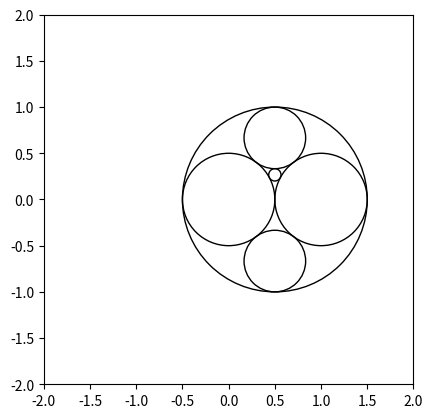

The script that saved this image:
#integer appolonian packing

import matplotlib.pyplot as plt
import numpy as np
import math

# Function to plot a circle
def plot_circle(ax, center, radius, **kwargs):
    circle = plt.Circle(center, radius, **kwargs)
    ax.add_artist(circle)

# Function to calculate the new curvature using Descartes' Circle Theorem
def new_curvature_inner(k1, k2, k3):
    return k1 + k2 + k3 + 2 * np.sqrt(k1 * k2 + k2 * k3 + k3 * k1)

def new_curvature_outer(k1, k2, k3):
    return k1 + k2 + k3 - 2 * np.sqrt(k1 * k2 + k2 * k3 + k3 * k1)
   

# Initialize plot
fig, ax = plt.subplots()
ax.set_aspect('equal')
ax.set_xlim(-2, 2)
ax.set_ylim(-2, 2)

# Initial circle centers and curvatures (3 mutually tangent circles)
centers = [[0, 0], [1, 0], [0.5, 2/3]]

radius=[]
curvatures=[2, 2,3]


# # Plot the initial circles
for center, curvature in zip(centers, curvatures):
    radius = 1 / curvature
    plot_circle(ax, center, radius, fill=False, color='black')

curvatures.append(new_curvature_inner(curvatures[0],curvatures[1],curvatures[2]))
curvatures.append(new_curvature_outer(curvatures[0],curvatures[1],curvatures[2]))
centers.append([0.5,4/15])
centers.append([0.5,0])

plot_circle(ax,centers[3],1/curvatures[3],fill=False,color='black')
plot_circle(ax,centers[4],1/curvatures[4],fill=False,color='black')
plot_circle(ax,[0.5,-2/3],1/3,fill=False,color='black')


# Display the plot
plt.show()




     


